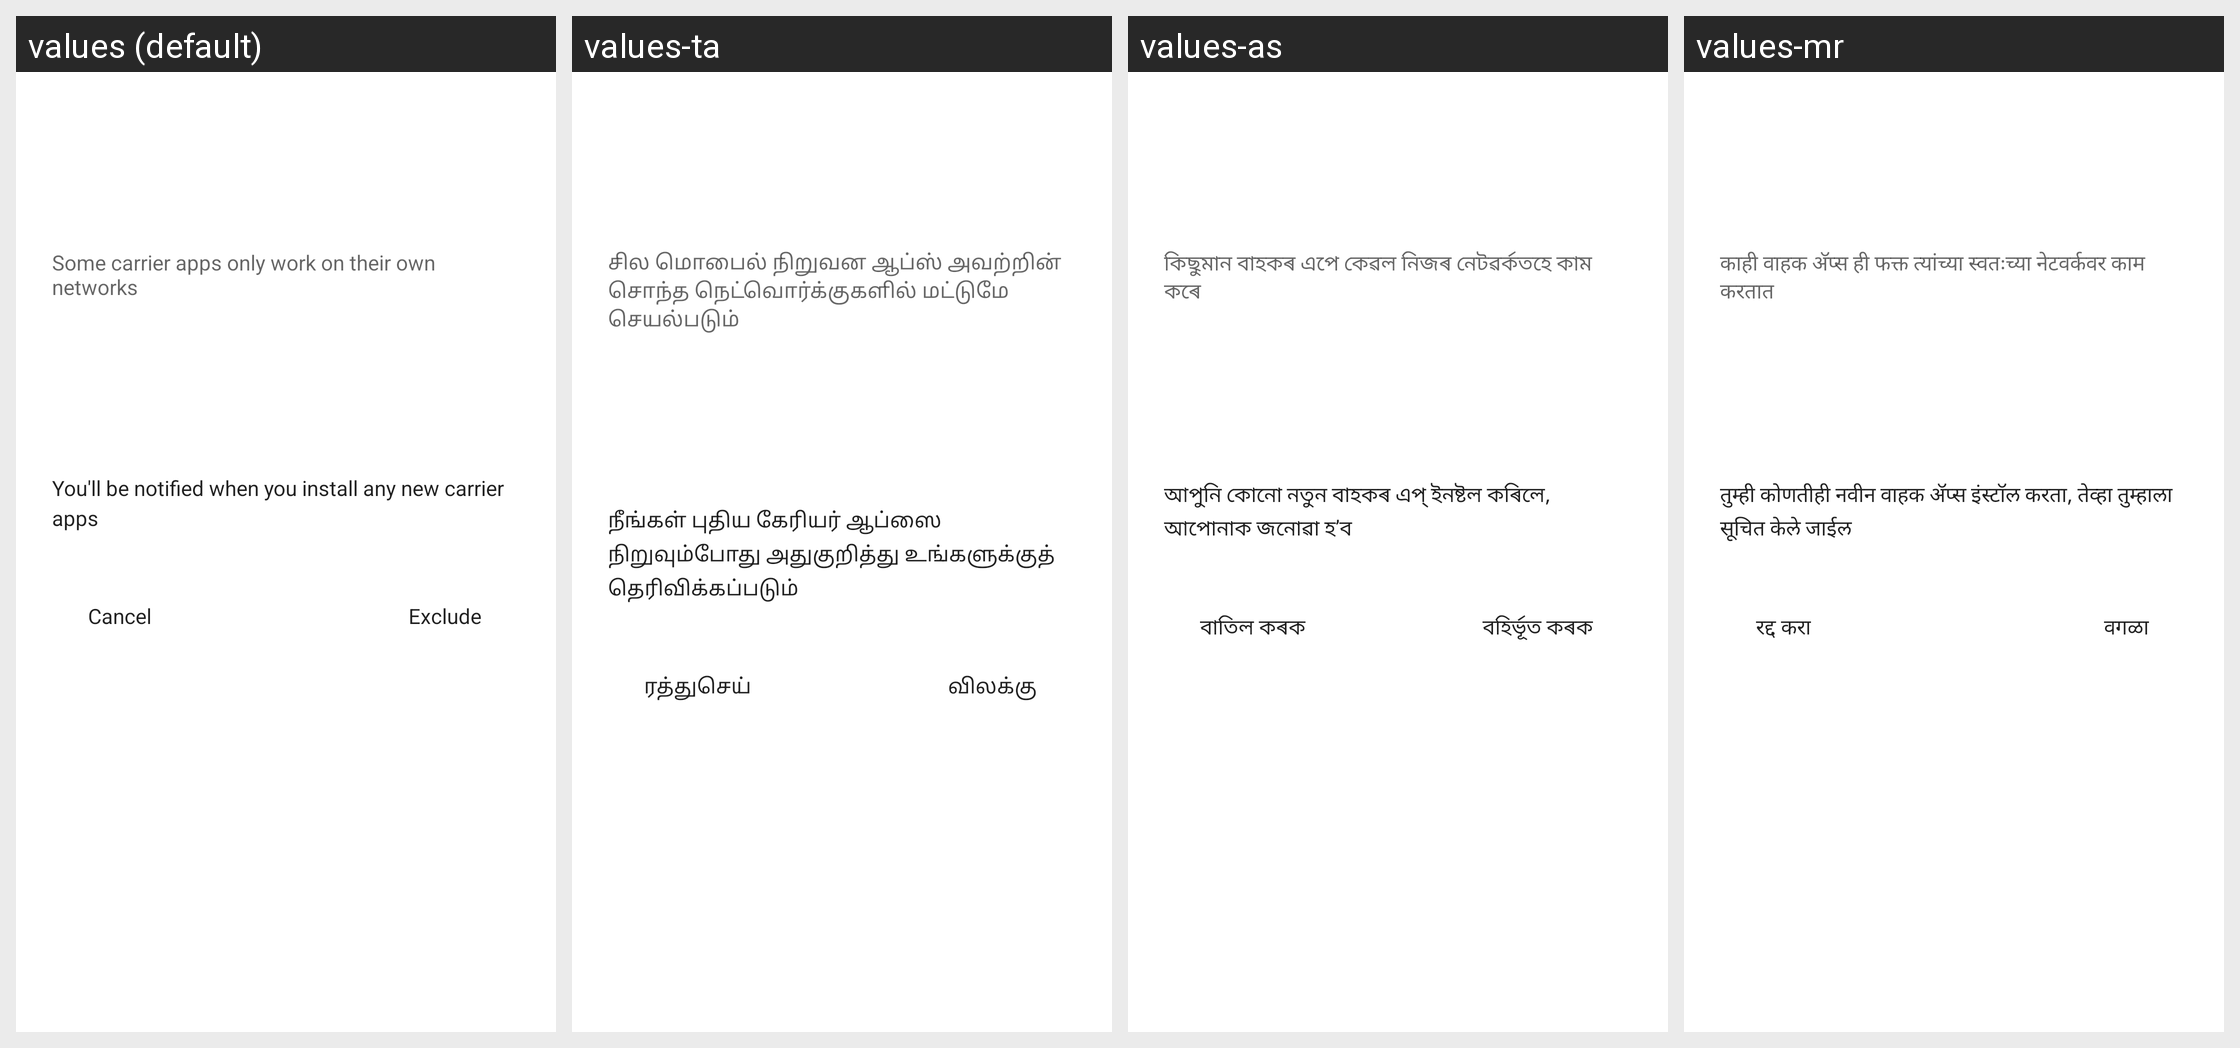

This grid shows one Android layout under several languages. Give, for every string resource on the screen, its name, the default text and each shown locale's text.
Android screen res/layout/vpn_app_bypass_carrier_bottom_sheet.xml rendered under 4 locales, left to right: values (default), values-ta, values-as, values-mr. Device: Nexus 5 (rendered at 1080×1920; each locale shown at half size, 540×960, under a caption strip naming it); theme Theme.MaterialComponents.DayNight.NoActionBar.
Other locales in the repository, not shown: values-af, values-am, values-ar, values-ar-rXB, values-az, values-be, values-bg, values-bn, values-bs, values-ca, values-cs, values-da, values-de, values-el, values-en-rAU, values-en-rCA, values-en-rGB, values-en-rXA, values-es, values-es-rUS, values-et, values-eu, values-fa, values-fi, values-fr, values-fr-rCA, values-gl, values-gu, values-hi, values-hr, values-hu, values-hy, values-in, values-is, values-it, values-iw, values-ja, values-ka, values-kk, values-km, values-kn, values-ko, values-ky, values-lo, values-lt, values-lv, values-mk, values-ml, values-mn, values-ms, values-my, values-nb, values-ne, values-nl, values-or, values-pa, values-pl, values-pt, values-pt-rPT, values-ro, values-ru, values-si, values-sk, values-sl, values-sq, values-sr, values-sv, values-sw, values-te, values-th, values-tl, values-tr, values-uk, values-ur, values-uz, values-vi, values-zh-rCN, values-zh-rHK, values-zh-rTW, values-zu.
Strings drawn on this screen, with the default value and each locale's value (text and hints the layout hard-codes, and strings that could not be matched under every locale, appear in the picture but are not listed):

vpn_bypass_bottom_sheet_new_installed_description
  values: Some carrier apps only work on their own networks
  values-ta: சில மொபைல் நிறுவன ஆப்ஸ் அவற்றின் சொந்த நெட்வொர்க்குகளில் மட்டுமே செயல்படும்
  values-as: কিছুমান বাহকৰ এপে কেৱল নিজৰ নেটৱৰ্কতহে কাম কৰে
  values-mr: काही वाहक अ‍ॅप्स ही फक्त त्यांच्या स्वतःच्या नेटवर्कवर काम करतात

vpn_bypass_bottom_sheet_notification_description
  values: You'll be notified when you install any new carrier apps
  values-ta: நீங்கள் புதிய கேரியர் ஆப்ஸை நிறுவும்போது அதுகுறித்து உங்களுக்குத் தெரிவிக்கப்படும்
  values-as: আপুনি কোনো নতুন বাহকৰ এপ্‌ ইনষ্টল কৰিলে, আপোনাক জনোৱা হ’ব
  values-mr: तुम्ही कोणतीही नवीन वाहक ॲप्स इंस्टॉल करता, तेव्हा तुम्हाला सूचित केले जाईल

vpn_bypass_cancel
  values: Cancel
  values-ta: ரத்துசெய்
  values-as: বাতিল কৰক
  values-mr: रद्द करा

vpn_bypass_exclude
  values: Exclude
  values-ta: விலக்கு
  values-as: বহিৰ্ভূত কৰক
  values-mr: वगळा
